2-way image classification set "dataset" from GitHub (Yallmeetgolden/thesis-project); label vocabulary: blurry, sharp.

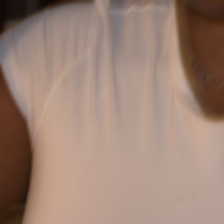
Label: blurry

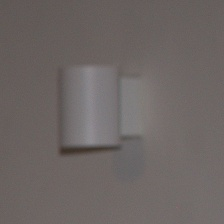
Label: sharp

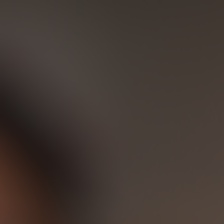
Label: blurry

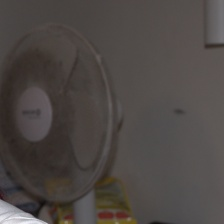
Label: sharp

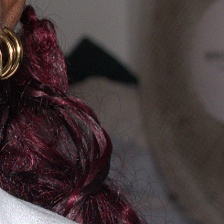
Label: sharp

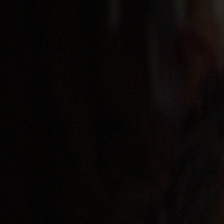
Label: blurry
